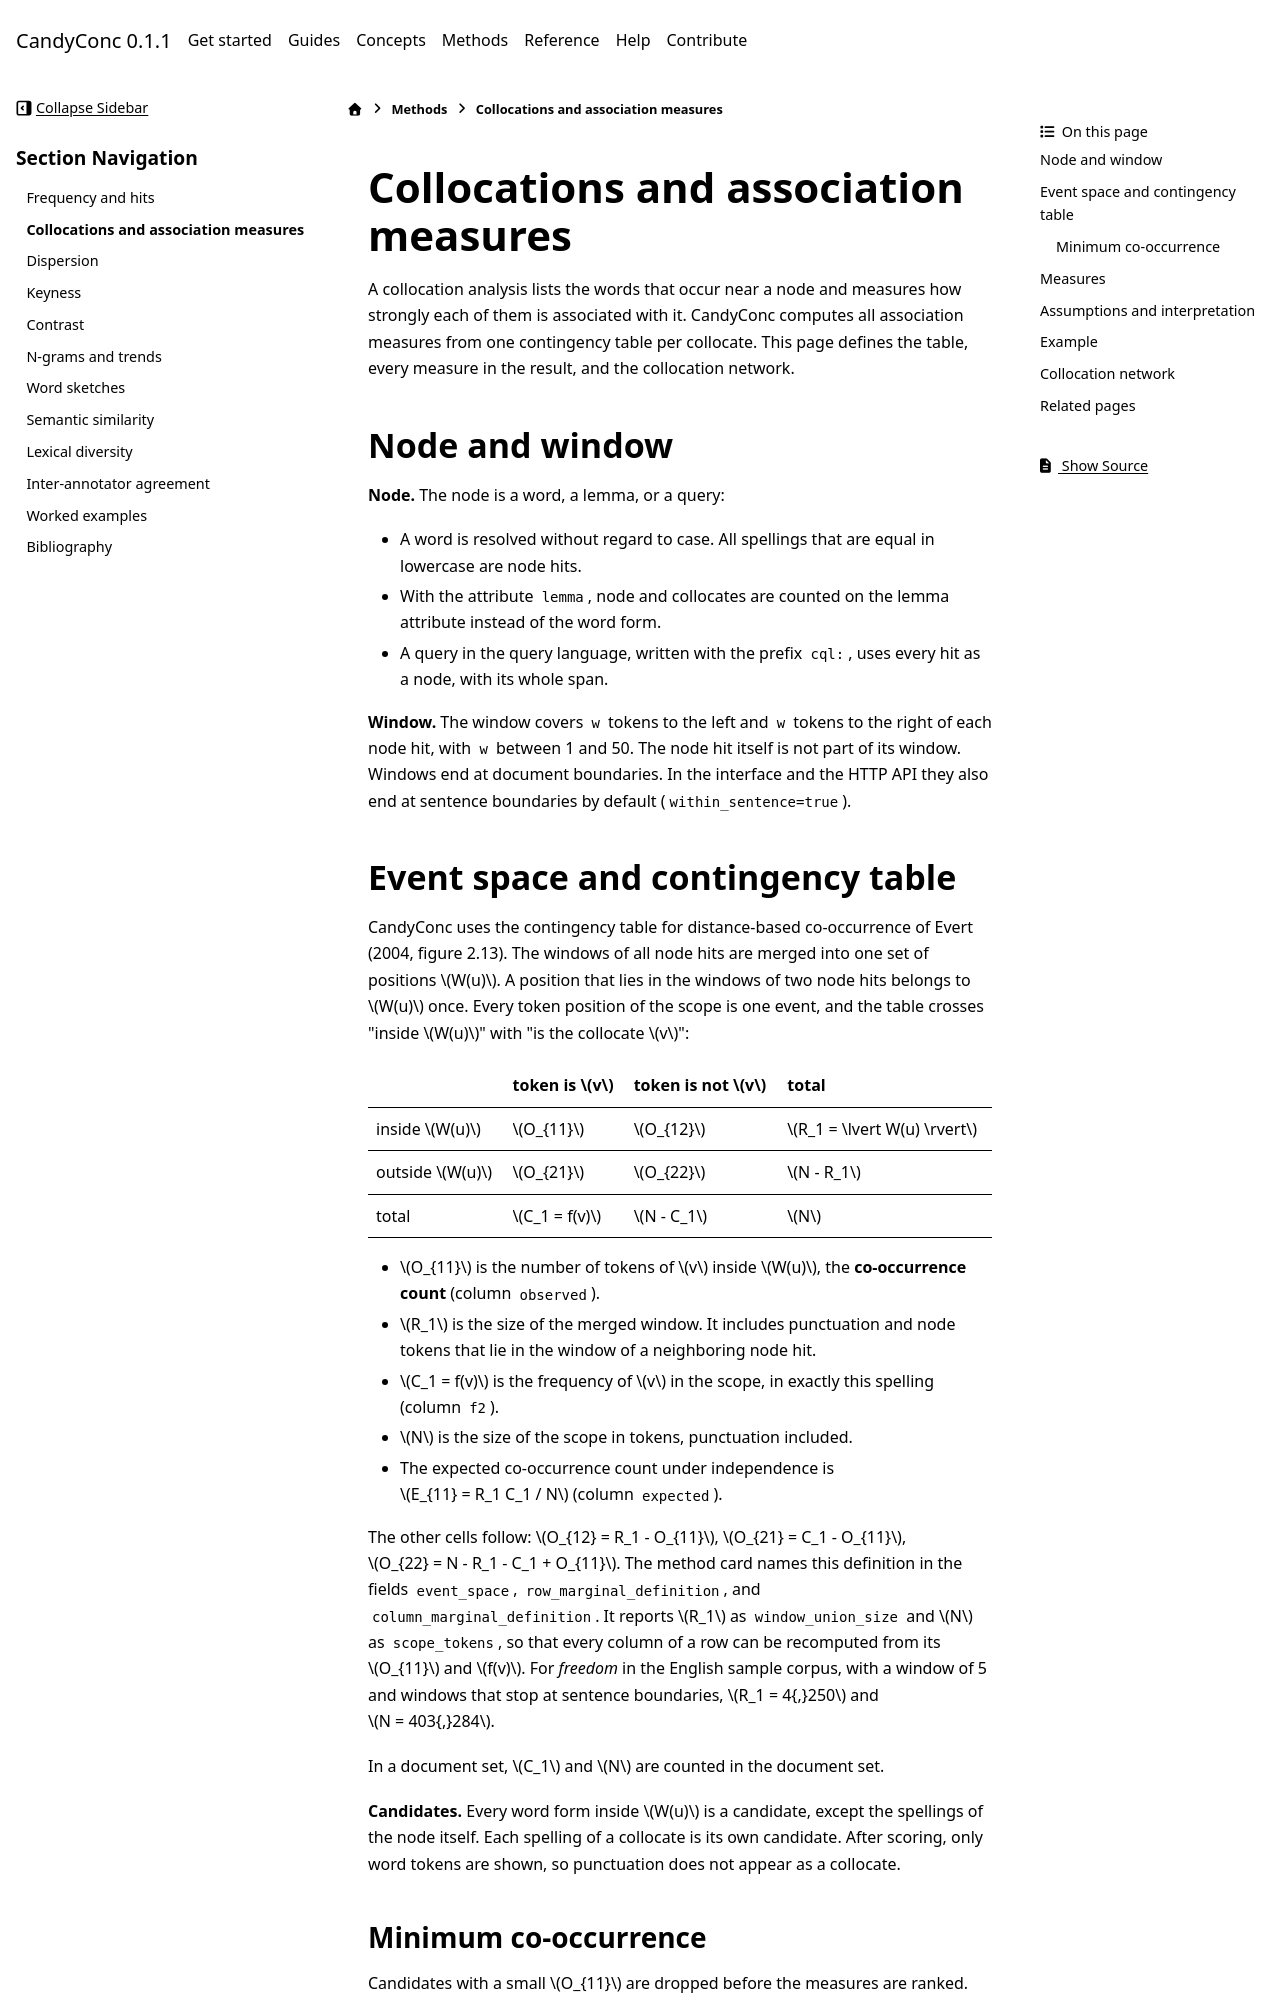

repository: miweru/CandyConc · page: methods/association-measures.html · generator: sphinx

# Collocations and association measures

A collocation analysis lists the words that occur near a node and measures
how strongly each of them is associated with it. CandyConc computes all
association measures from one contingency table per collocate. This page
defines the table, every measure in the result, and the collocation network.

## Node and window

**Node.** The node is a word, a lemma, or a query:

- A word is resolved without regard to case. All spellings that are equal in
  lowercase are node hits.
- With the attribute `lemma`, node and collocates are counted on the lemma
  attribute instead of the word form.
- A query in the query language, written with the prefix `cql:`, uses every
  hit as a node, with its whole span.

**Window.** The window covers `w` tokens to the left and `w` tokens to the
right of each node hit, with `w` between 1 and 50. The node hit itself is not
part of its window. Windows end at document boundaries. In the interface and
the HTTP API they also end at sentence boundaries by default
(`within_sentence=true`).
